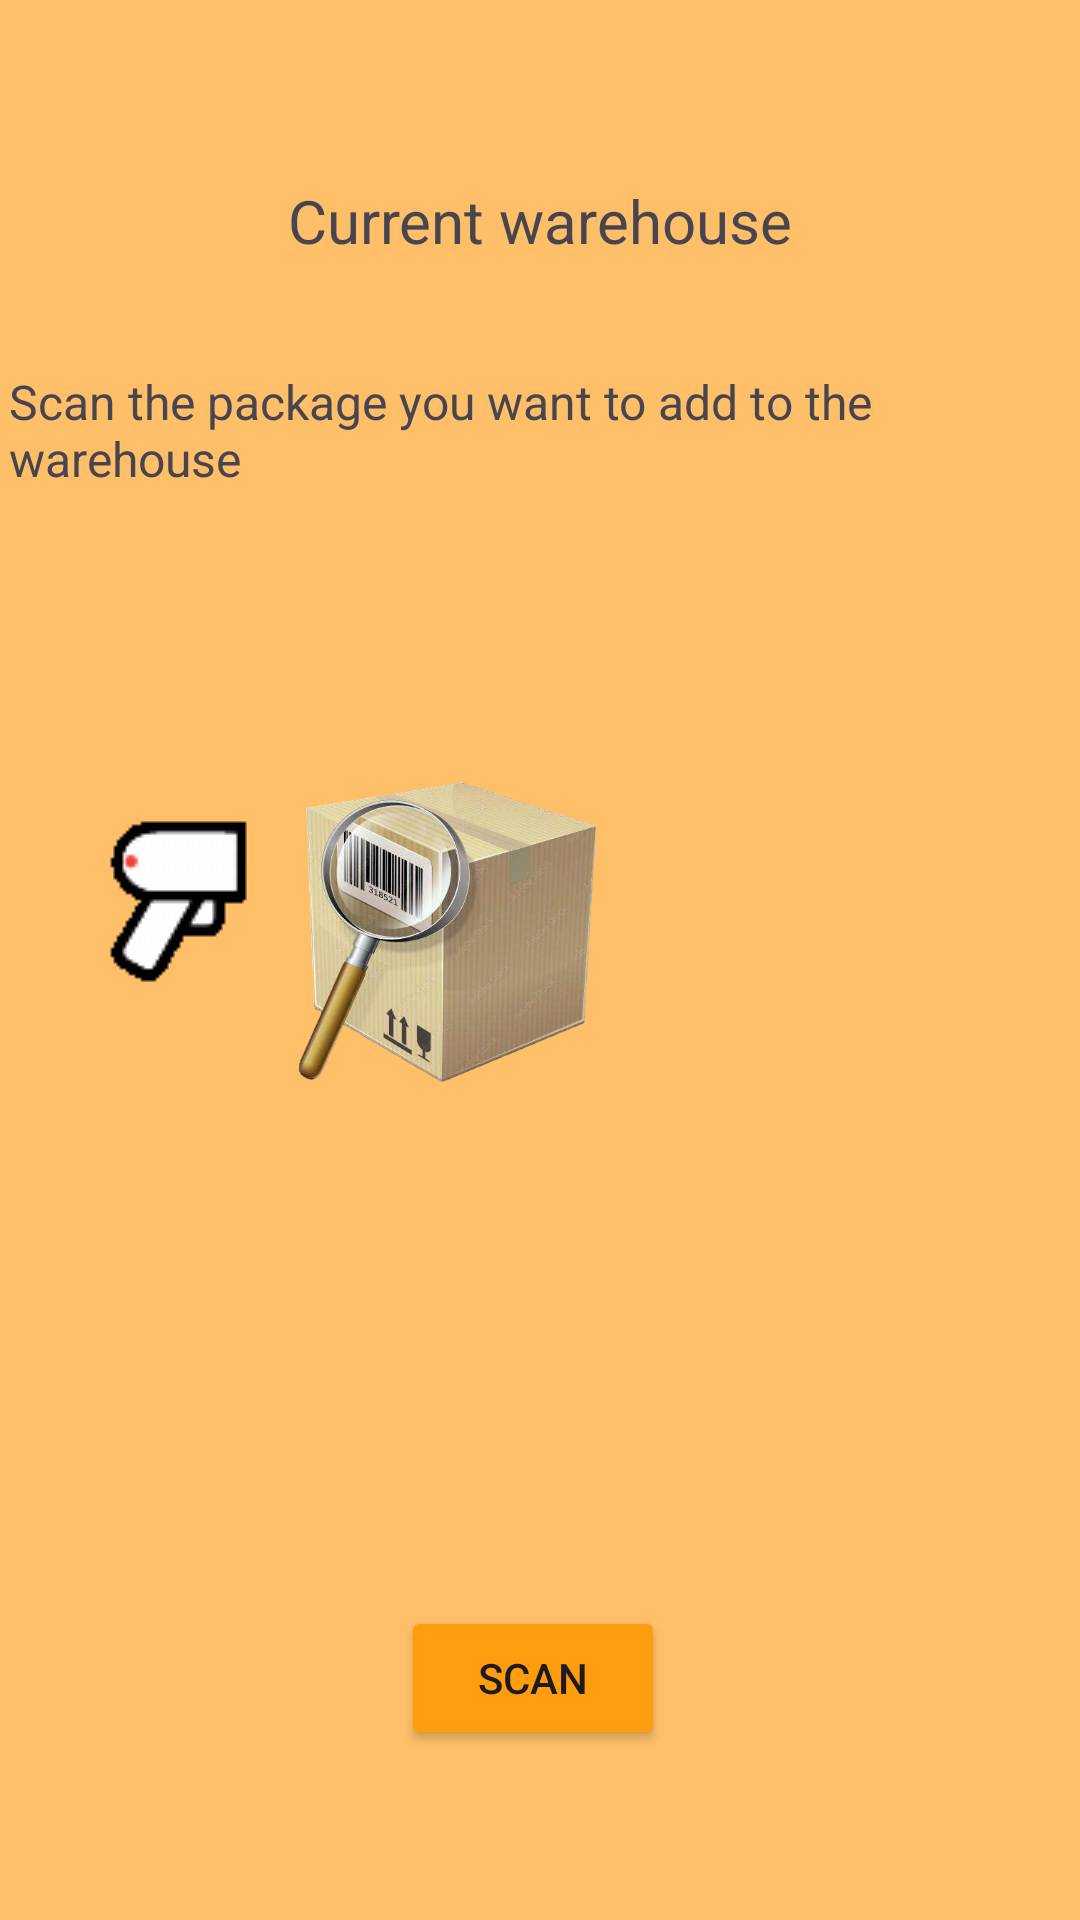

The Android layout XML behind this screen, and the referenced resources:
<!-- AndroidManifest.xml: application theme Theme.Fdatabase -->
<!-- res/layout/activity_scanner.xml -->
<androidx.constraintlayout.widget.ConstraintLayout xmlns:android="http://schemas.android.com/apk/res/android"
    xmlns:app="http://schemas.android.com/apk/res-auto"
    xmlns:tools="http://schemas.android.com/tools"
    android:layout_width="match_parent"
    android:layout_height="match_parent"
    android:background="#9FFF9D0E"
    android:visibility="visible"
    tools:context=".Scanner">

    <Button
        android:id="@+id/scanbutton"
        android:layout_width="wrap_content"
        android:layout_height="wrap_content"
        android:backgroundTint="#FF9D0E"
        android:text="Scan"
        app:layout_constraintBottom_toBottomOf="parent"
        app:layout_constraintEnd_toEndOf="parent"
        app:layout_constraintHorizontal_bias="0.492"
        app:layout_constraintStart_toStartOf="parent"
        app:layout_constraintTop_toTopOf="parent"
        app:layout_constraintVertical_bias="0.904" />

    <TextView
        android:id="@+id/textView7"
        android:layout_width="354dp"
        android:layout_height="69dp"
        android:layout_marginStart="32dp"
        android:layout_marginTop="36dp"
        android:layout_marginEnd="32dp"
        android:text="Scan the package you want to add to the warehouse"
        android:textSize="16sp"
        app:layout_constraintEnd_toEndOf="parent"
        app:layout_constraintStart_toStartOf="parent"
        app:layout_constraintTop_toBottomOf="@+id/depo_actuel" />

    <TextView
        android:id="@+id/depo_actuel"
        android:layout_width="wrap_content"
        android:layout_height="wrap_content"
        android:layout_marginTop="60dp"
        android:text="Current warehouse"
        android:textSize="20sp"
        app:layout_constraintEnd_toEndOf="parent"
        app:layout_constraintStart_toStartOf="parent"
        app:layout_constraintTop_toTopOf="parent" />

    <ImageView
        android:id="@+id/imageView4"
        android:layout_width="119dp"
        android:layout_height="128dp"
        android:layout_marginTop="56dp"
        android:layout_marginEnd="152dp"
        app:layout_constraintEnd_toEndOf="parent"
        app:layout_constraintTop_toBottomOf="@+id/textView7"
        app:srcCompat="@drawable/teeeeeeb" />

    <ProgressBar
        android:id="@+id/progressBar"
        style="?android:attr/progressBarStyle"
        android:layout_width="wrap_content"
        android:layout_height="wrap_content"
        android:layout_marginStart="180dp"
        android:layout_marginTop="664dp"
        android:visibility="invisible"
        app:layout_constraintStart_toStartOf="parent"
        app:layout_constraintTop_toTopOf="parent" />

    <ImageView
        android:id="@+id/imageView9"
        android:layout_width="wrap_content"
        android:layout_height="wrap_content"
        android:layout_marginTop="20dp"
        android:layout_marginEnd="180dp"
        app:layout_constraintEnd_toEndOf="parent"
        app:layout_constraintTop_toTopOf="@+id/imageView4"
        app:srcCompat="@drawable/cc2" />
</androidx.constraintlayout.widget.ConstraintLayout>
<!-- resources referenced by this layout -->
<resources>
  <!-- drawable cc2: gif bitmap (drawable, 139762 bytes) -->
  <!-- drawable teeeeeeb: png bitmap (drawable, 235909 bytes) -->
  <style name="Theme.Fdatabase" parent="Base.Theme.Fdatabase" />
  <style name="Base.Theme.Fdatabase" parent="Theme.Material3.DayNight.NoActionBar">
          
          
      </style>
</resources>
